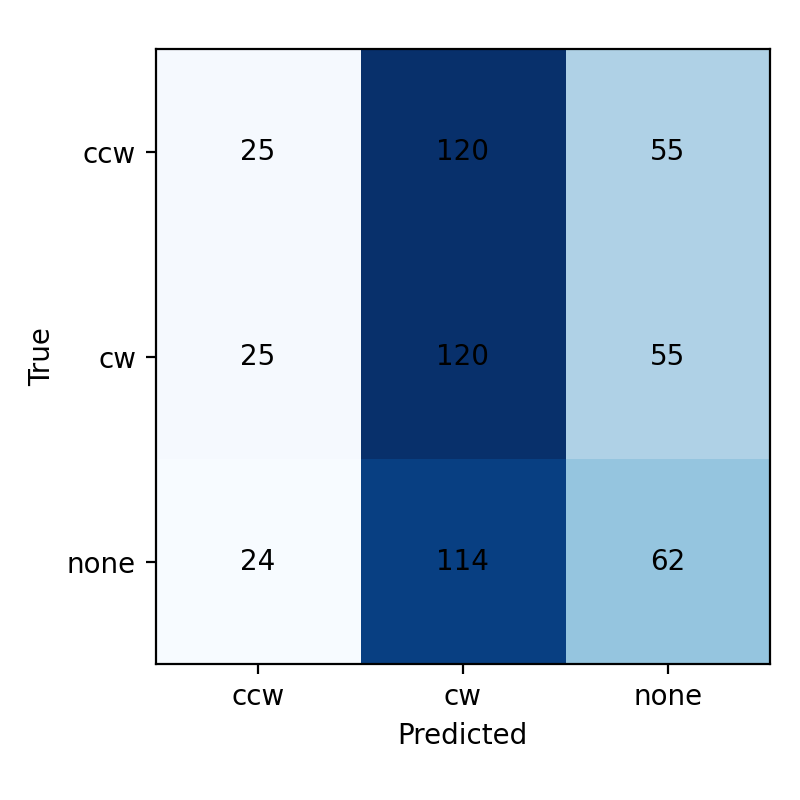

Source data for this figure (header and first rows):
true\pred, ccw, cw, none
ccw, 25, 120, 55
cw, 25, 120, 55
none, 24, 114, 62
